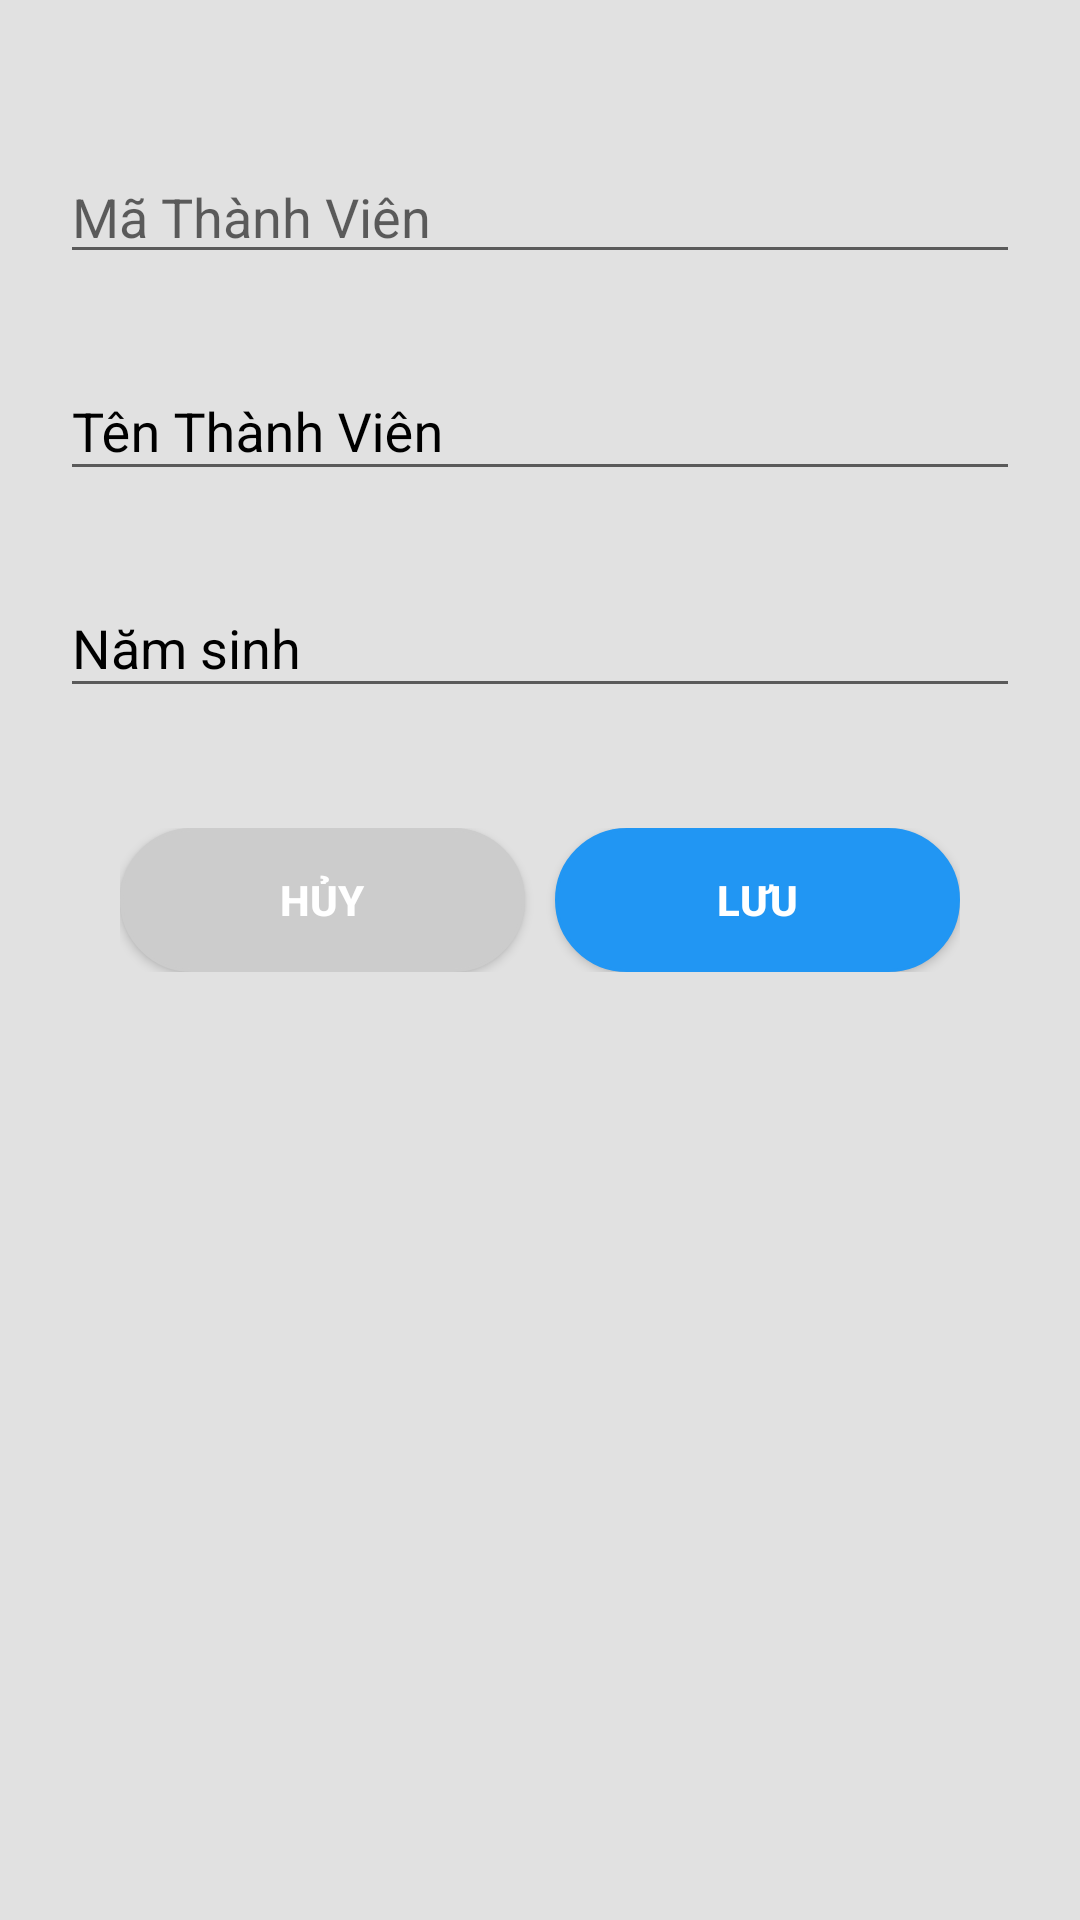

Here is an Android app screen rendered from its layout file. Give the layout XML and the strings, colors and styles it references.
<!-- AndroidManifest.xml: application theme Theme.LibMana -->
<!-- res/layout/thanh_vien_dialog.xml -->
<?xml version="1.0" encoding="utf-8"?>
<LinearLayout xmlns:android="http://schemas.android.com/apk/res/android"
    android:orientation="vertical"
    android:layout_width="350dp"
    android:layout_height="match_parent"
    android:background="#1A000000"
    android:paddingHorizontal="20dp">

    <EditText
        android:layout_width="match_parent"
        android:layout_height="wrap_content"
        android:id="@+id/edMaTV"
        android:hint="Mã Thành Viên"
        android:layout_marginTop="50dp"
        android:layout_marginBottom="20dp" />

    <com.google.android.material.textfield.TextInputLayout
        android:layout_width="match_parent"
        android:layout_height="wrap_content"
        android:layout_marginBottom="20dp"
        android:textColorHint="@color/black">
        <com.google.android.material.textfield.TextInputEditText
            android:layout_width="match_parent"
            android:layout_height="wrap_content"
            android:textColor="@color/black"
            android:id="@+id/edTenTV"
            android:hint="Tên Thành Viên"/>
    </com.google.android.material.textfield.TextInputLayout>

    <com.google.android.material.textfield.TextInputLayout
        android:layout_width="match_parent"
        android:layout_height="wrap_content"
        android:layout_marginBottom="20dp"
        android:textColorHint="@color/black">
        <com.google.android.material.textfield.TextInputEditText
            android:layout_width="match_parent"
            android:layout_height="wrap_content"
            android:textColor="@color/black"
            android:id="@+id/edNamSinh"
            android:hint="Năm sinh"/>
    </com.google.android.material.textfield.TextInputLayout>

    <LinearLayout
        android:layout_width="match_parent"
        android:layout_height="wrap_content"
        android:orientation="horizontal"
        android:layout_marginTop="15dp"
        android:layout_margin="20dp">

        <Button
            android:layout_width="wrap_content"
            android:layout_height="wrap_content"
            android:id="@+id/btnCancelTV"
            android:layout_weight="1"
            android:background="@drawable/button"
            android:backgroundTint="#ccc"
            android:textColor="@color/white"
            android:text="Hủy"
            android:textStyle="bold"/>

        <Button
            android:layout_marginLeft="10dp"
            android:layout_width="wrap_content"
            android:layout_height="wrap_content"
            android:id="@+id/btnSaveTV"
            android:layout_weight="1"
            android:background="@drawable/button"
            android:backgroundTint="#2196F3"
            android:textColor="@color/white"
            android:text="Lưu"
            android:textStyle="bold"/>

    </LinearLayout>
</LinearLayout>
<!-- resources referenced by this layout -->
<resources>
  <!-- drawable button (drawable) -->
  <?xml version="1.0" encoding="utf-8"?>
  <selector xmlns:android="http://schemas.android.com/apk/res/android">
      <item android:state_pressed="true" >
          <shape>
              <solid
                  android:color="#ce3f1b" />
              <stroke
                  android:width="1dp"
                  android:color="#ce0f0f" />
              <corners
                  android:radius="50dp" />
              <padding
                  android:left="10dp"
                  android:top="10dp"
                  android:right="10dp"
                  android:bottom="10dp" />
          </shape>
      </item>
      <item>
          <shape>
              <gradient
                  android:startColor="#2196F3"
                  android:endColor="#D10B0B"
                  android:angle="270" />
              <stroke
                  android:width="1dp"
                  android:color="#53933f" />
              <corners
                  android:radius="50dp" />
              <padding
                  android:left="10dp"
                  android:top="10dp"
                  android:right="10dp"
                  android:bottom="10dp" />
          </shape>
      </item>
  </selector>
  <style name="Theme.LibMana" parent="Theme.AppCompat.DayNight.NoActionBar">
          
          <item name="colorPrimary">@color/purple_500</item>
          <item name="colorPrimaryVariant">@color/purple_700</item>
          <item name="colorOnPrimary">@color/white</item>
          
          <item name="colorSecondary">@color/teal_200</item>
          <item name="colorSecondaryVariant">@color/teal_700</item>
          <item name="colorOnSecondary">@color/black</item>
          
          <item name="android:statusBarColor" tools:targetApi="l">?attr/colorPrimaryVariant</item>
          
      </style>
  <!-- not gathered from this repository: default colours our renderer supplied (Android Studio template values) -->
  <color name="purple_500">#FF6200EE</color>
  <color name="purple_700">#FF3700B3</color>
  <color name="teal_200">#FF03DAC5</color>
  <color name="teal_700">#FF018786</color>
  <color name="black">#FF000000</color>
  <color name="white">#FFFFFFFF</color>
</resources>
